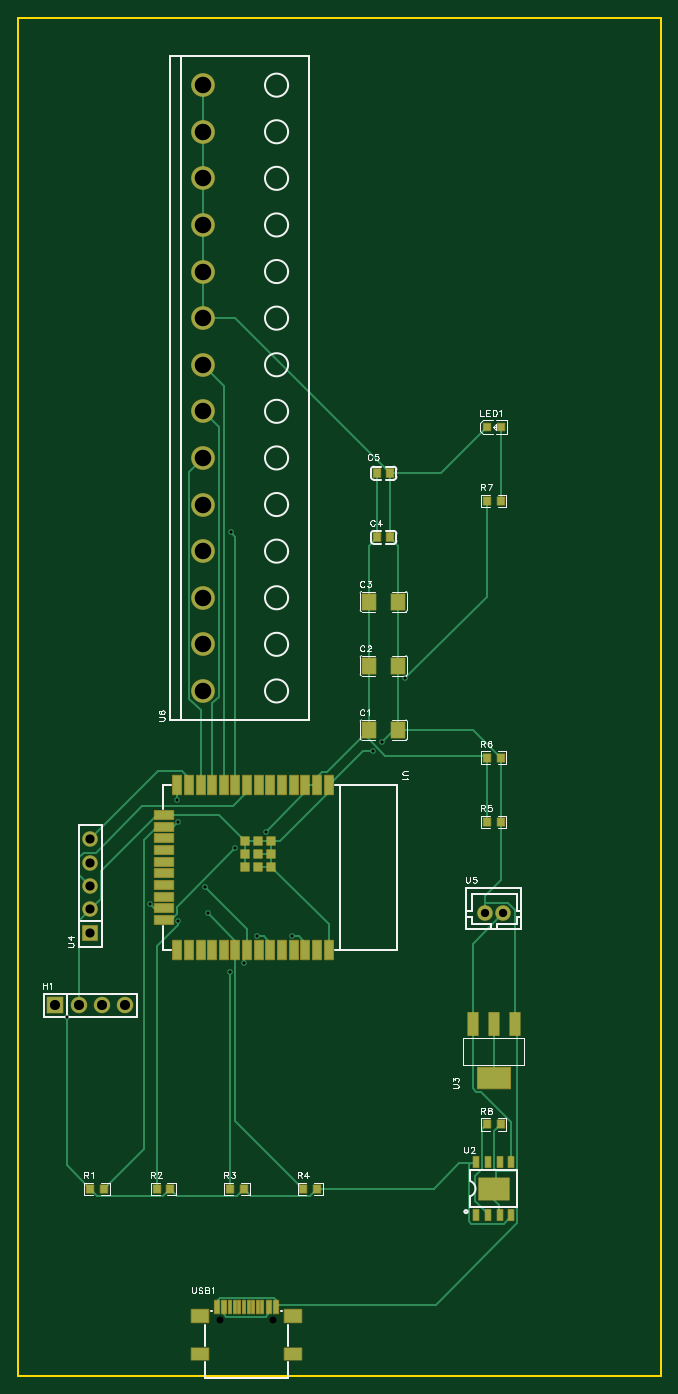
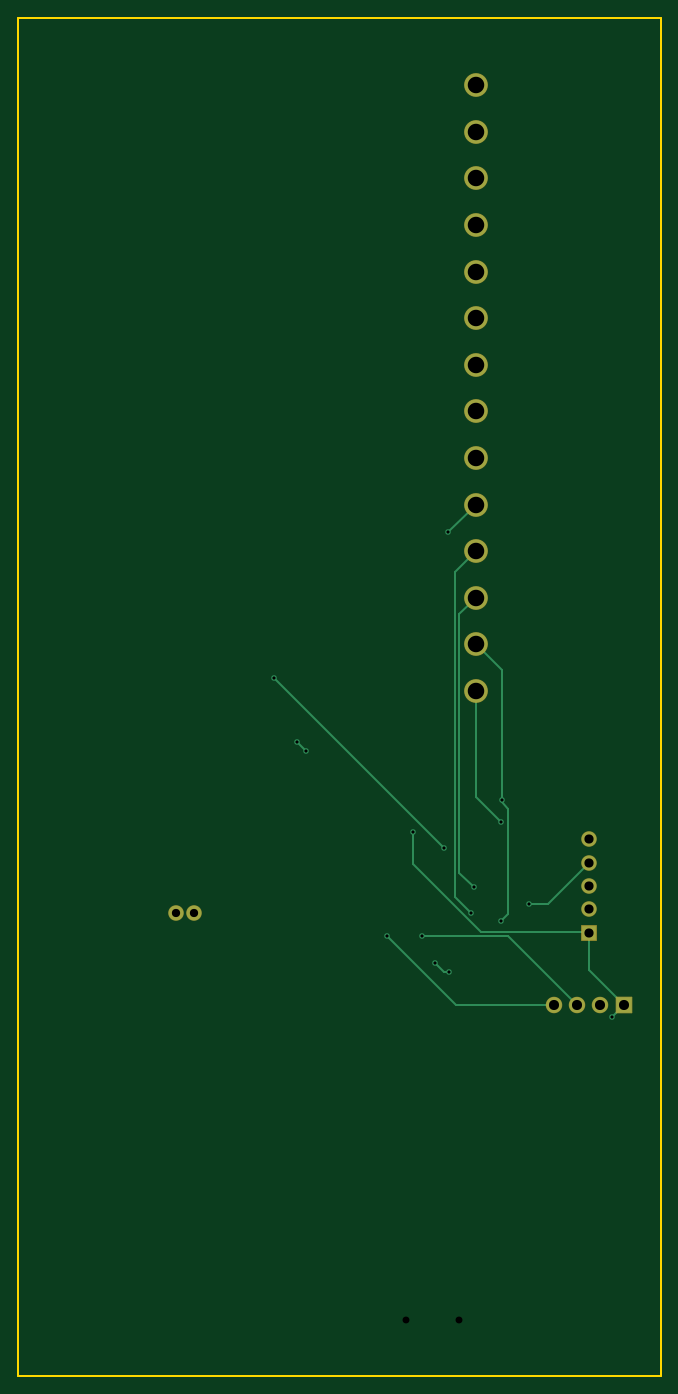
Circuit board: 11 layer files. Board 70.0 x 148.0 mm.
- drill: Drill_NPTH_Through.DRL (241 bytes)
- drill: Drill_PTH_Through.DRL (1010 bytes)
- drill: Drill_PTH_Through_Via.DRL (504 bytes)
- outline: Gerber_BoardOutlineLayer.GKO (517 bytes)
- bottom_copper: Gerber_BottomLayer.GBL (2691 bytes)
- bottom_silk: Gerber_BottomSilkscreenLayer.GBO (377 bytes)
- bottom_mask: Gerber_BottomSolderMaskLayer.GBS (1454 bytes)
- top_copper: Gerber_TopLayer.GTL (10531 bytes)
- paste: Gerber_TopPasteMaskLayer.GTP (10407 bytes)
- top_silk: Gerber_TopSilkscreenLayer.GTO (24823 bytes)
- top_mask: Gerber_TopSolderMaskLayer.GTS (5003 bytes)

=== drill: Drill_NPTH_Through.DRL ===
;TYPE=NON_PLATED
;Layer: NPTH_Through
;EasyEDA Pro Client v2.2.45.4, 2026-03-12 19:10:21
;Gerber Generator version 0.3
M48
METRIC,LZ,0000.00000
;Hole size 1 = 0.75001 METRIC
T01C0.75001
%
G05
G90
T01
X22.12899Y10.62949
X27.90901Y10.62949
M30
=== drill: Drill_PTH_Through.DRL ===
;TYPE=PLATED
;Layer: PTH_Through
;EasyEDA Pro Client v2.2.45.4, 2026-03-12 19:10:21
;Gerber Generator version 0.3
M48
METRIC,LZ,0000.00000
;Hole size 1 = 0.30500 METRIC
T01C0.30500
;Hole size 2 = 0.90002 METRIC
T02C0.90002
;Hole size 3 = 1.00000 METRIC
T03C1.00000
;Hole size 4 = 1.10002 METRIC
T04C1.10002
;Hole size 5 = 1.80000 METRIC
T05C1.80000
%
G05
G90
T01
X23.33452Y96.55348
X39.81458Y73.73
X38.79858Y72.714
X14.47348Y56.06275
X42.35664Y80.6439
X23.81464Y62.1019
X17.52148Y64.95275
X17.53264Y54.21
X17.49252Y67.37789
X23.24664Y48.622
X24.77064Y49.638
X20.54052Y57.85802
X20.79452Y55.06402
X30.00202Y52.52402
X26.19202Y52.52402
X27.14452Y63.91998
X5.46Y43.73
T02
X51.0Y55.0
X53.0Y55.0
T03
X8.0Y58.0
X8.0Y60.54
X8.0Y63.08
X8.0Y52.92
X8.0Y55.46
T04
X4.19Y45.0
X6.73Y45.0
X9.27Y45.0
X11.81Y45.0
T05
X20.32Y79.248
X20.32Y84.328
X20.32Y89.408
X20.32Y94.488
X20.32Y99.568
X20.32Y104.648
X20.32Y109.728
X20.32Y114.808
X20.32Y119.888
X20.32Y124.968
X20.32Y130.048
X20.32Y135.128
X20.32Y140.208
X20.32Y145.288
M30
=== drill: Drill_PTH_Through_Via.DRL ===
;TYPE=PLATED
;Layer: PTH_Through_Via
;EasyEDA Pro Client v2.2.45.4, 2026-03-12 19:10:21
;Gerber Generator version 0.3
M48
METRIC,LZ,0000.00000
;Hole size 1 = 0.30500 METRIC
T01C0.30500
%
G05
G90
T01
X23.33452Y96.55348
X39.81458Y73.73
X38.79858Y72.714
X14.47348Y56.06275
X42.35664Y80.6439
X23.81464Y62.1019
X17.52148Y64.95275
X17.53264Y54.21
X17.49252Y67.37789
X23.24664Y48.622
X24.77064Y49.638
X20.54052Y57.85802
X20.79452Y55.06402
X30.00202Y52.52402
X26.19202Y52.52402
X27.14452Y63.91998
X5.46Y43.73
M30
=== outline: Gerber_BoardOutlineLayer.GKO ===
G04 Layer: BoardOutlineLayer*
G04 EasyEDA Pro v2.2.45.4, 2026-03-12 19:10:21*
G04 Gerber Generator version 0.3*
G04 Scale: 100 percent, Rotated: No, Reflected: No*
G04 Dimensions in millimeters*
G04 Leading zeros omitted, absolute positions, 4 integers and 5 decimals*
G04 Generated by one-click*
%FSLAX45Y45*%
%MOMM*%
%ADD10C,0.254*%
%ADD11C,0.0861*%
G75*


G04 Rect Start*
G54D10*
G01X17900Y461300D02*
G01X17900Y15261300D01*
G01X7017900Y15261300D01*
G01X7017900Y461300D01*
G01X17900Y461300D01*
G04 Rect End*

M02*


=== bottom_copper: Gerber_BottomLayer.GBL ===
G04 Layer: BottomLayer*
G04 EasyEDA Pro v2.2.45.4, 2026-03-12 19:10:21*
G04 Gerber Generator version 0.3*
G04 Scale: 100 percent, Rotated: No, Reflected: No*
G04 Dimensions in millimeters*
G04 Leading zeros omitted, absolute positions, 4 integers and 5 decimals*
G04 Generated by one-click*
%FSLAX45Y45*%
%MOMM*%
%ADD10R,1.7X1.7*%
%ADD11C,1.7*%
%ADD12C,1.6*%
%ADD13R,1.6X1.6*%
%ADD14C,2.49999*%
%ADD15C,0.61*%
%ADD16C,0.2519*%
%ADD17C,0.254*%
G75*


G04 Pad Start*
G54D10*
G01X419000Y4500000D03*
G54D11*
G01X673000Y4500000D03*
G01X927000Y4500000D03*
G01X1181000Y4500000D03*
G54D12*
G01X800000Y5800000D03*
G01X800000Y6054000D03*
G01X800000Y6308000D03*
G54D13*
G01X800000Y5292000D03*
G54D12*
G01X800000Y5546000D03*
G01X5100000Y5500000D03*
G01X5300000Y5500000D03*
G54D14*
G01X2032000Y7924800D03*
G01X2032000Y8432800D03*
G01X2032000Y8940800D03*
G01X2032000Y9448800D03*
G01X2032000Y9956800D03*
G01X2032000Y10464800D03*
G01X2032000Y10972800D03*
G01X2032000Y11480800D03*
G01X2032000Y11988800D03*
G01X2032000Y12496800D03*
G01X2032000Y13004800D03*
G01X2032000Y13512800D03*
G01X2032000Y14020800D03*
G01X2032000Y14528800D03*
G04 Pad End*

G04 Via Start*
G54D15*
G01X2333452Y9655348D03*
G01X3981458Y7373000D03*
G01X3879858Y7271400D03*
G01X1447348Y5606275D03*
G01X4235664Y8064390D03*
G01X2381464Y6210190D03*
G01X1752148Y6495275D03*
G01X1753264Y5421000D03*
G01X1749252Y6737789D03*
G01X2324664Y4862200D03*
G01X2477064Y4963800D03*
G01X2054052Y5785802D03*
G01X2079452Y5506402D03*
G01X3000202Y5252402D03*
G01X2619202Y5252402D03*
G01X2714452Y6391998D03*
G01X546000Y4373000D03*
G04 Via End*

G04 Track Start*
G54D17*
G01X2333452Y9655348D02*
G01X2032000Y9956800D01*
G01X3981458Y7373000D02*
G01X3879858Y7271400D01*
G01X1447348Y5606275D02*
G01X1247725Y5606275D01*
G01X800000Y6054000D01*
G01X4235664Y8064390D02*
G01X2381464Y6210190D01*
G01X1752148Y6495275D02*
G01X2032000Y6775127D01*
G01X2032000Y7924800D01*
G01X1753264Y5421000D02*
G01X1677064Y5497200D01*
G01X1677064Y6640200D01*
G01X1749252Y6712389D01*
G01X1749252Y6737789D01*
G01X1749252Y8150052D01*
G01X2032000Y8432800D01*
G01X2324664Y4862200D02*
G01X2375464Y4862200D01*
G01X2477064Y4963800D01*
G01X2054052Y5785802D02*
G01X2209800Y5941549D01*
G01X2209800Y8763000D01*
G01X2032000Y8940800D01*
G01X2079452Y5506402D02*
G01X2257252Y5684202D01*
G01X2257252Y9223548D01*
G01X2032000Y9448800D01*
G01X1181000Y4500000D02*
G01X2247800Y4500000D01*
G01X3000202Y5252402D01*
G01X927000Y4500000D02*
G01X1679402Y5252402D01*
G01X2619202Y5252402D01*
G01X2714452Y6391998D02*
G01X2714452Y6036398D01*
G01X1977852Y5299798D01*
G01X807798Y5299798D01*
G01X800000Y5292000D01*
G01X800000Y4881000D01*
G01X419000Y4500000D01*
G01X419000Y4500000D02*
G01X546000Y4373000D01*
G04 Track End*

M02*


=== bottom_silk: Gerber_BottomSilkscreenLayer.GBO ===
G04 Layer: BottomSilkscreenLayer*
G04 EasyEDA Pro v2.2.45.4, 2026-03-12 19:10:21*
G04 Gerber Generator version 0.3*
G04 Scale: 100 percent, Rotated: No, Reflected: No*
G04 Dimensions in millimeters*
G04 Leading zeros omitted, absolute positions, 4 integers and 5 decimals*
G04 Generated by one-click*
%FSLAX45Y45*%
%MOMM*%
%ADD10C,0.254*%
%ADD11C,0.2803*%
G75*

G54D10*

M02*


=== bottom_mask: Gerber_BottomSolderMaskLayer.GBS ===
G04 Layer: BottomSolderMaskLayer*
G04 EasyEDA Pro v2.2.45.4, 2026-03-12 19:10:21*
G04 Gerber Generator version 0.3*
G04 Scale: 100 percent, Rotated: No, Reflected: No*
G04 Dimensions in millimeters*
G04 Leading zeros omitted, absolute positions, 4 integers and 5 decimals*
G04 Generated by one-click*
%FSLAX45Y45*%
%MOMM*%
%AMRoundRect*1,1,$1,$2,$3*1,1,$1,$4,$5*1,1,$1,0-$2,0-$3*1,1,$1,0-$4,0-$5*20,1,$1,$2,$3,$4,$5,0*20,1,$1,$4,$5,0-$2,0-$3,0*20,1,$1,0-$2,0-$3,0-$4,0-$5,0*20,1,$1,0-$4,0-$5,$2,$3,0*4,1,4,$2,$3,$4,$5,0-$2,0-$3,0-$4,0-$5,$2,$3,0*%
%ADD10RoundRect,0.09618X-0.85271X0.85271X0.85271X0.85271*%
%ADD11C,1.8016*%
%ADD12C,1.70002*%
%ADD13RoundRect,0.09447X-0.80278X-0.80278X-0.80278X0.80278*%
%ADD14C,1.7016*%
%ADD15C,2.6001*%
%ADD16C,2.60002*%
G75*


G04 Pad Start*
G54D10*
G01X419000Y4500000D03*
G54D11*
G01X673000Y4500000D03*
G01X927000Y4500000D03*
G01X1181000Y4500000D03*
G54D12*
G01X800000Y5800000D03*
G01X800000Y6054000D03*
G01X800000Y6308000D03*
G54D13*
G01X800000Y5292000D03*
G54D12*
G01X800000Y5546000D03*
G54D14*
G01X5100000Y5500000D03*
G01X5300000Y5500000D03*
G54D16*
G01X2032000Y7924800D03*
G01X2032000Y8432800D03*
G01X2032000Y8940800D03*
G01X2032000Y9448800D03*
G01X2032000Y9956800D03*
G01X2032000Y10464800D03*
G01X2032000Y10972800D03*
G01X2032000Y11480800D03*
G01X2032000Y11988800D03*
G01X2032000Y12496800D03*
G01X2032000Y13004800D03*
G01X2032000Y13512800D03*
G01X2032000Y14020800D03*
G01X2032000Y14528800D03*
G04 Pad End*

M02*


=== top_copper: Gerber_TopLayer.GTL (10531 bytes, source omitted) ===
=== paste: Gerber_TopPasteMaskLayer.GTP (10407 bytes, source omitted) ===
=== top_silk: Gerber_TopSilkscreenLayer.GTO (24823 bytes, source omitted) ===
=== top_mask: Gerber_TopSolderMaskLayer.GTS ===
G04 Layer: TopSolderMaskLayer*
G04 EasyEDA Pro v2.2.45.4, 2026-03-12 19:10:21*
G04 Gerber Generator version 0.3*
G04 Scale: 100 percent, Rotated: No, Reflected: No*
G04 Dimensions in millimeters*
G04 Leading zeros omitted, absolute positions, 4 integers and 5 decimals*
G04 Generated by one-click*
%FSLAX45Y45*%
%MOMM*%
%AMRoundRect*1,1,$1,$2,$3*1,1,$1,$4,$5*1,1,$1,0-$2,0-$3*1,1,$1,0-$4,0-$5*20,1,$1,$2,$3,$4,$5,0*20,1,$1,$4,$5,0-$2,0-$3,0*20,1,$1,0-$2,0-$3,0-$4,0-$5,0*20,1,$1,0-$4,0-$5,$2,$3,0*4,1,4,$2,$3,$4,$5,0-$2,0-$3,0-$4,0-$5,$2,$3,0*%
%ADD10RoundRect,0.09549X-0.74556X0.86705X0.74556X0.86705*%
%ADD11RoundRect,0.09131X-0.40514X0.45514X0.40514X0.45514*%
%ADD12RoundRect,0.09618X-0.85271X0.85271X0.85271X0.85271*%
%ADD13C,1.8016*%
%ADD14RoundRect,0.09131X-0.40514X-0.40514X-0.40514X0.40514*%
%ADD15RoundRect,0.09138X-0.40835X0.43711X0.40835X0.43711*%
%ADD16RoundRect,0.0942X-0.45468X0.45468X0.45468X0.45468*%
%ADD17RoundRect,0.09224X-0.45468X0.45468X0.45468X0.45468*%
%ADD18RoundRect,0.09265X-0.47948X1.05447X0.47948X1.05447*%
%ADD19RoundRect,0.09265X-1.05447X0.47948X1.05447X0.47948*%
%ADD20RoundRect,0.08875X-0.30643X0.60642X0.30643X0.60642*%
%ADD21RoundRect,0.09763X-1.65198X1.20198X1.65198X1.20198*%
%ADD22RoundRect,0.09368X-0.55396X-1.25396X-0.55396X1.25396*%
%ADD23RoundRect,0.09754X-1.80203X-1.17203X-1.80203X1.17203*%
%ADD24C,1.70002*%
%ADD25RoundRect,0.09447X-0.80278X-0.80278X-0.80278X0.80278*%
%ADD26C,1.7016*%
%ADD27C,2.60002*%
%ADD28RoundRect,0.08669X-0.28168X0.73167X0.28168X0.73167*%
%ADD29RoundRect,0.08002X-0.16X0.73501X0.16X0.73501*%
%ADD30RoundRect,0.09396X-0.95303X0.72804X0.95303X0.72804*%
%ADD31RoundRect,0.09336X-0.95333X0.65333X0.95333X0.65333*%
G75*


G04 Pad Start*
G54D10*
G01X4159258Y7500000D03*
G01X3840742Y7500000D03*
G01X4159258Y8200000D03*
G01X3840742Y8200000D03*
G01X4159258Y8900000D03*
G01X3840742Y8900000D03*
G54D11*
G01X4070002Y9600000D03*
G01X3929997Y9600000D03*
G01X4070002Y10300000D03*
G01X3929997Y10300000D03*
G54D12*
G01X419000Y4500000D03*
G54D13*
G01X673000Y4500000D03*
G01X927000Y4500000D03*
G01X1181000Y4500000D03*
G54D14*
G01X5274900Y10800013D03*
G01X5125100Y10799987D03*
G54D15*
G01X950673Y2500000D03*
G01X800000Y2500000D03*
G01X1675337Y2500000D03*
G01X1524664Y2500000D03*
G01X2475336Y2500000D03*
G01X2324664Y2500000D03*
G01X3275336Y2500000D03*
G01X3124664Y2500000D03*
G01X5275336Y6500000D03*
G01X5124664Y6500000D03*
G01X5275336Y7200000D03*
G01X5124664Y7200000D03*
G01X5275336Y10000000D03*
G01X5124664Y10000000D03*
G01X5275336Y3200000D03*
G01X5124664Y3200000D03*
G54D17*
G01X2489154Y6009982D03*
G01X2489154Y6149987D03*
G01X2489154Y6289992D03*
G01X2772161Y6289992D03*
G01X2772161Y6149987D03*
G01X2772161Y6009982D03*
G01X2632156Y6009982D03*
G01X2632156Y6289992D03*
G01X2632156Y6150012D03*
G54D18*
G01X3400252Y5100002D03*
G01X3273252Y5100002D03*
G01X3146252Y5100002D03*
G01X3019252Y5100002D03*
G01X2892252Y5100002D03*
G01X2765252Y5100002D03*
G01X2638252Y5100002D03*
G01X2511252Y5100002D03*
G01X2384252Y5100002D03*
G01X2257252Y5100002D03*
G01X2130252Y5100002D03*
G01X2003252Y5100002D03*
G01X1876252Y5100002D03*
G01X1749252Y5100002D03*
G54D19*
G01X1599748Y5428475D03*
G01X1599748Y5555475D03*
G01X1599748Y5682475D03*
G01X1599748Y5809475D03*
G01X1599748Y5936475D03*
G01X1599748Y6063475D03*
G01X1599748Y6190475D03*
G01X1599748Y6317475D03*
G01X1599748Y6444475D03*
G01X1599748Y6571475D03*
G54D18*
G01X1749252Y6899998D03*
G01X1876252Y6899998D03*
G01X2003252Y6899998D03*
G01X2130252Y6899998D03*
G01X2257252Y6899998D03*
G01X2384252Y6899998D03*
G01X2511252Y6899998D03*
G01X2638252Y6899998D03*
G01X2765252Y6899998D03*
G01X2892252Y6899998D03*
G01X3019252Y6899998D03*
G01X3146252Y6899998D03*
G01X3273252Y6899998D03*
G01X3400252Y6899998D03*
G54D20*
G01X5009500Y2209170D03*
G01X5136500Y2209170D03*
G01X5263500Y2209170D03*
G01X5390500Y2209170D03*
G01X5390500Y2790830D03*
G01X5263500Y2790830D03*
G01X5136500Y2790830D03*
G01X5009500Y2790830D03*
G54D21*
G01X5200000Y2500000D03*
G54D22*
G01X5429997Y4296994D03*
G01X5200000Y4296994D03*
G01X4970003Y4296994D03*
G54D23*
G01X5200000Y3703003D03*
G54D24*
G01X800000Y5800000D03*
G01X800000Y6054000D03*
G01X800000Y6308000D03*
G54D25*
G01X800000Y5292000D03*
G54D24*
G01X800000Y5546000D03*
G54D26*
G01X5100000Y5500000D03*
G01X5300000Y5500000D03*
G54D27*
G01X2032000Y7924800D03*
G01X2032000Y8432800D03*
G01X2032000Y8940800D03*
G01X2032000Y9448800D03*
G01X2032000Y9956800D03*
G01X2032000Y10464800D03*
G01X2032000Y10972800D03*
G01X2032000Y11480800D03*
G01X2032000Y11988800D03*
G01X2032000Y12496800D03*
G01X2032000Y13004800D03*
G01X2032000Y13512800D03*
G01X2032000Y14020800D03*
G01X2032000Y14528800D03*
G54D28*
G01X2179396Y1207249D03*
G01X2824404Y1207249D03*
G01X2255901Y1207249D03*
G01X2747899Y1207249D03*
G54D29*
G01X2326894Y1207249D03*
G01X2376907Y1207249D03*
G01X2426894Y1207249D03*
G01X2476906Y1207249D03*
G01X2676906Y1207249D03*
G01X2626893Y1207249D03*
G01X2576906Y1207249D03*
G01X2526894Y1207249D03*
G54D30*
G01X1994891Y1115756D03*
G01X3008909Y1115756D03*
G54D31*
G01X1994891Y697748D03*
G01X3008909Y697748D03*
G04 Pad End*

M02*
